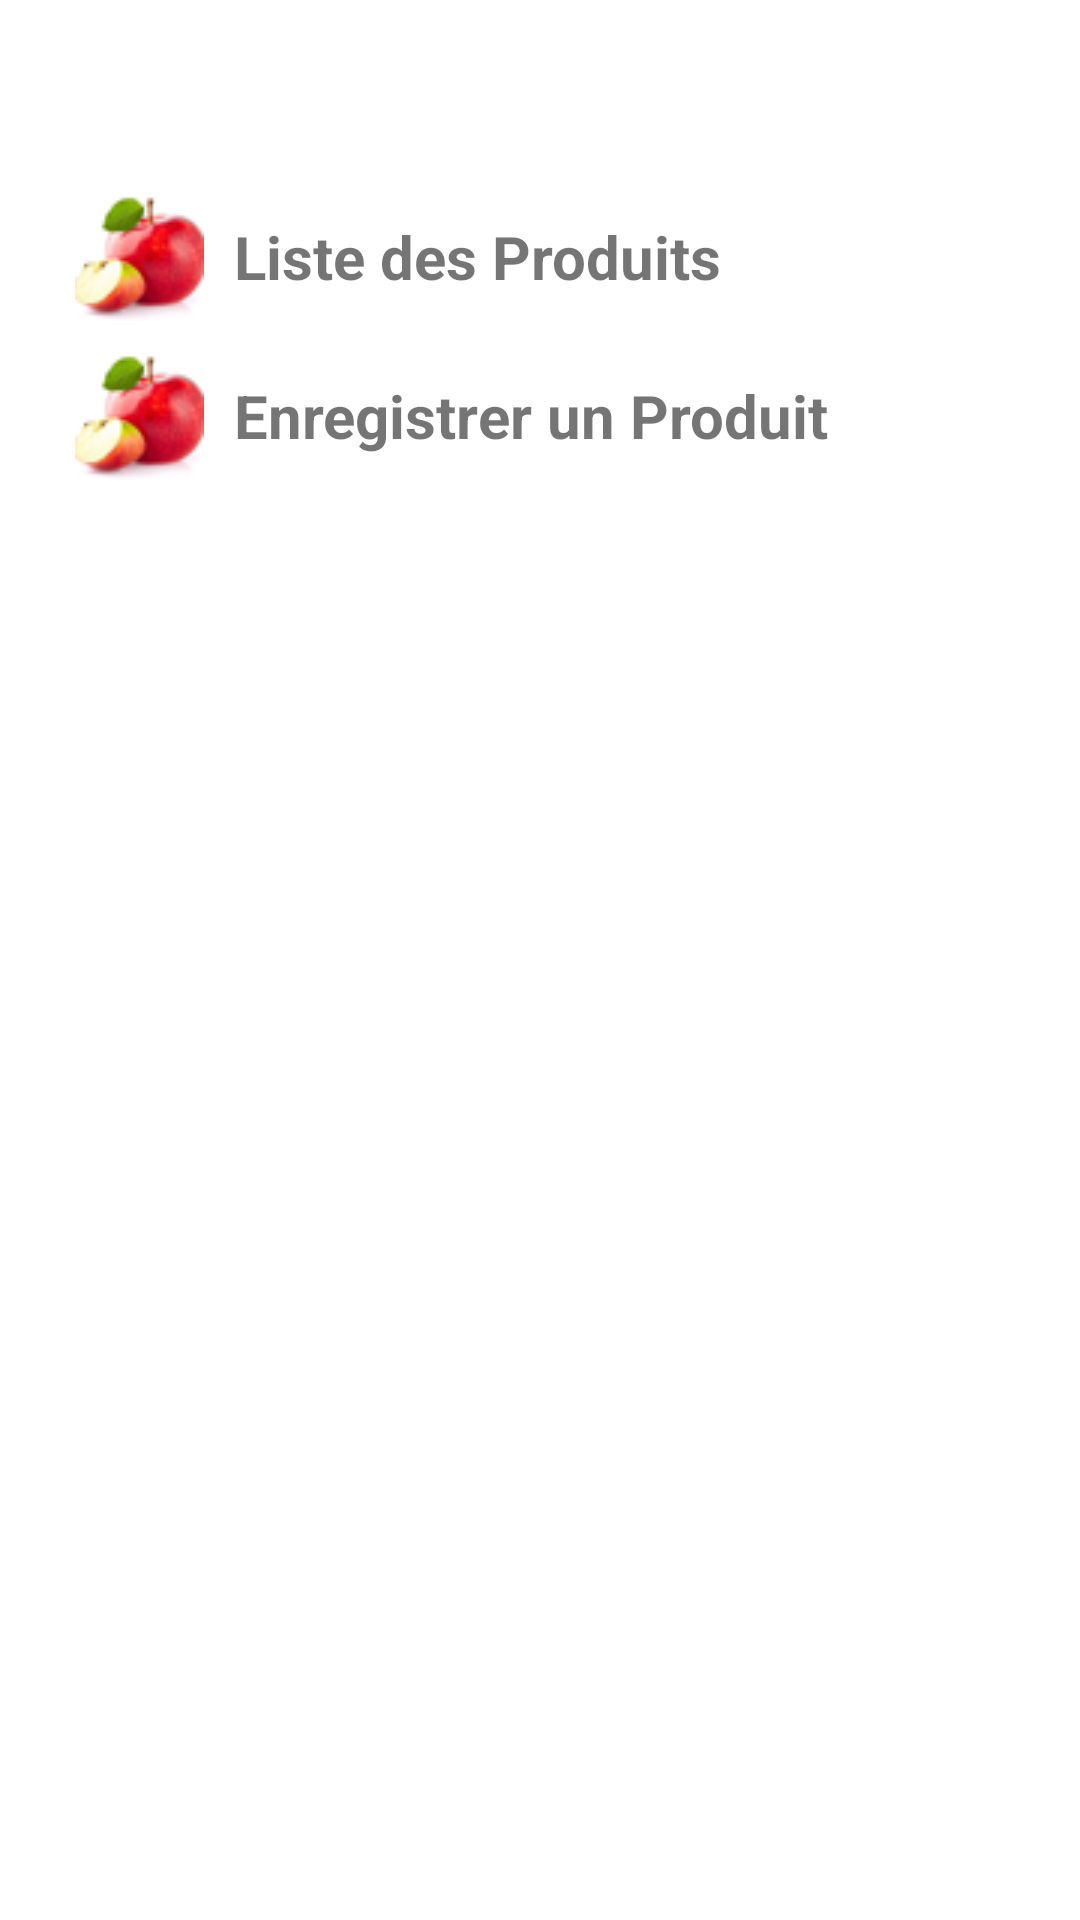

Reconstruct the res/layout file that produces this screen, plus the resources it refers to.
<!-- AndroidManifest.xml: application theme AppTheme -->
<!-- res/layout/drawer.xml -->
<?xml version="1.0" encoding="utf-8"?>
<LinearLayout xmlns:android="http://schemas.android.com/apk/res/android"
    android:layout_width="match_parent"
    android:layout_height="match_parent"
    android:background="@android:color/white"
    android:orientation="vertical">

    <TextView
        android:layout_gravity="center"
        android:layout_width="wrap_content"
        android:layout_height="wrap_content"
        android:padding="20dp"
        android:text=""/>
    <LinearLayout
        android:id="@+id/ListP"
        android:layout_width="wrap_content"
        android:layout_height="wrap_content"
        android:orientation="horizontal"
        android:layout_margin="5dp">
        <ImageView
            android:layout_width="wrap_content"
            android:layout_height="wrap_content"
            android:src="@drawable/pommedetouree"
            android:paddingLeft="20dp"/>
        <TextView
            android:layout_width="wrap_content"
            android:layout_height="wrap_content"
            android:text="Liste des Produits"
            android:textStyle="bold"
            android:textSize="20dp"
            android:layout_gravity="center_vertical"
            android:paddingLeft="10dp"
            android:paddingRight="10dp"/>
    </LinearLayout>
    <LinearLayout
        android:layout_width="wrap_content"
        android:layout_height="wrap_content"
        android:orientation="horizontal"
        android:layout_margin="5dp"
        android:id="@+id/SaveP">
        <ImageView
            android:layout_width="wrap_content"
            android:layout_height="wrap_content"
            android:src="@drawable/pommedetouree"
            android:paddingLeft="20dp"/>
        <TextView
            android:layout_width="wrap_content"
            android:layout_height="wrap_content"
            android:text="Enregistrer un Produit"
            android:textStyle="bold"
            android:textSize="20dp"
            android:layout_gravity="center_vertical"
            android:paddingLeft="10dp"
            android:paddingRight="10dp"/>
    </LinearLayout>
</LinearLayout>
<!-- resources referenced by this layout -->
<resources>
  <!-- drawable pommedetouree: png bitmap (drawable, 3837 bytes) -->
  <style name="AppTheme" parent="AppBaseTheme">
  
          <item name="windowActionBar">false</item>
          <item name="windowNoTitle">true</item>
  
          
          <item name="colorPrimary">@color/colorPrimary</item>
          <item name="colorPrimaryDark">@color/colorPrimaryDark</item>
          <item name="colorAccent">@color/accent_color</item>
  
          <item name="android:statusBarColor" tools:targetApi="21">@color/statusBarColor</item>
          <item name="android:windowDrawsSystemBarBackgrounds" tools:targetApi="21">true</item>
  
      </style>
  <style name="AppBaseTheme" parent="@style/Theme.AppCompat.Light">
      </style>
  <color name="colorPrimary">@color/cyan</color>
  <color name="colorPrimaryDark">@color/cyan</color>
  <color name="accent_color">@color/cyan</color>
  <color name="statusBarColor">@color/cyan</color>
  <color name="cyan">#00BCD4</color>
</resources>
